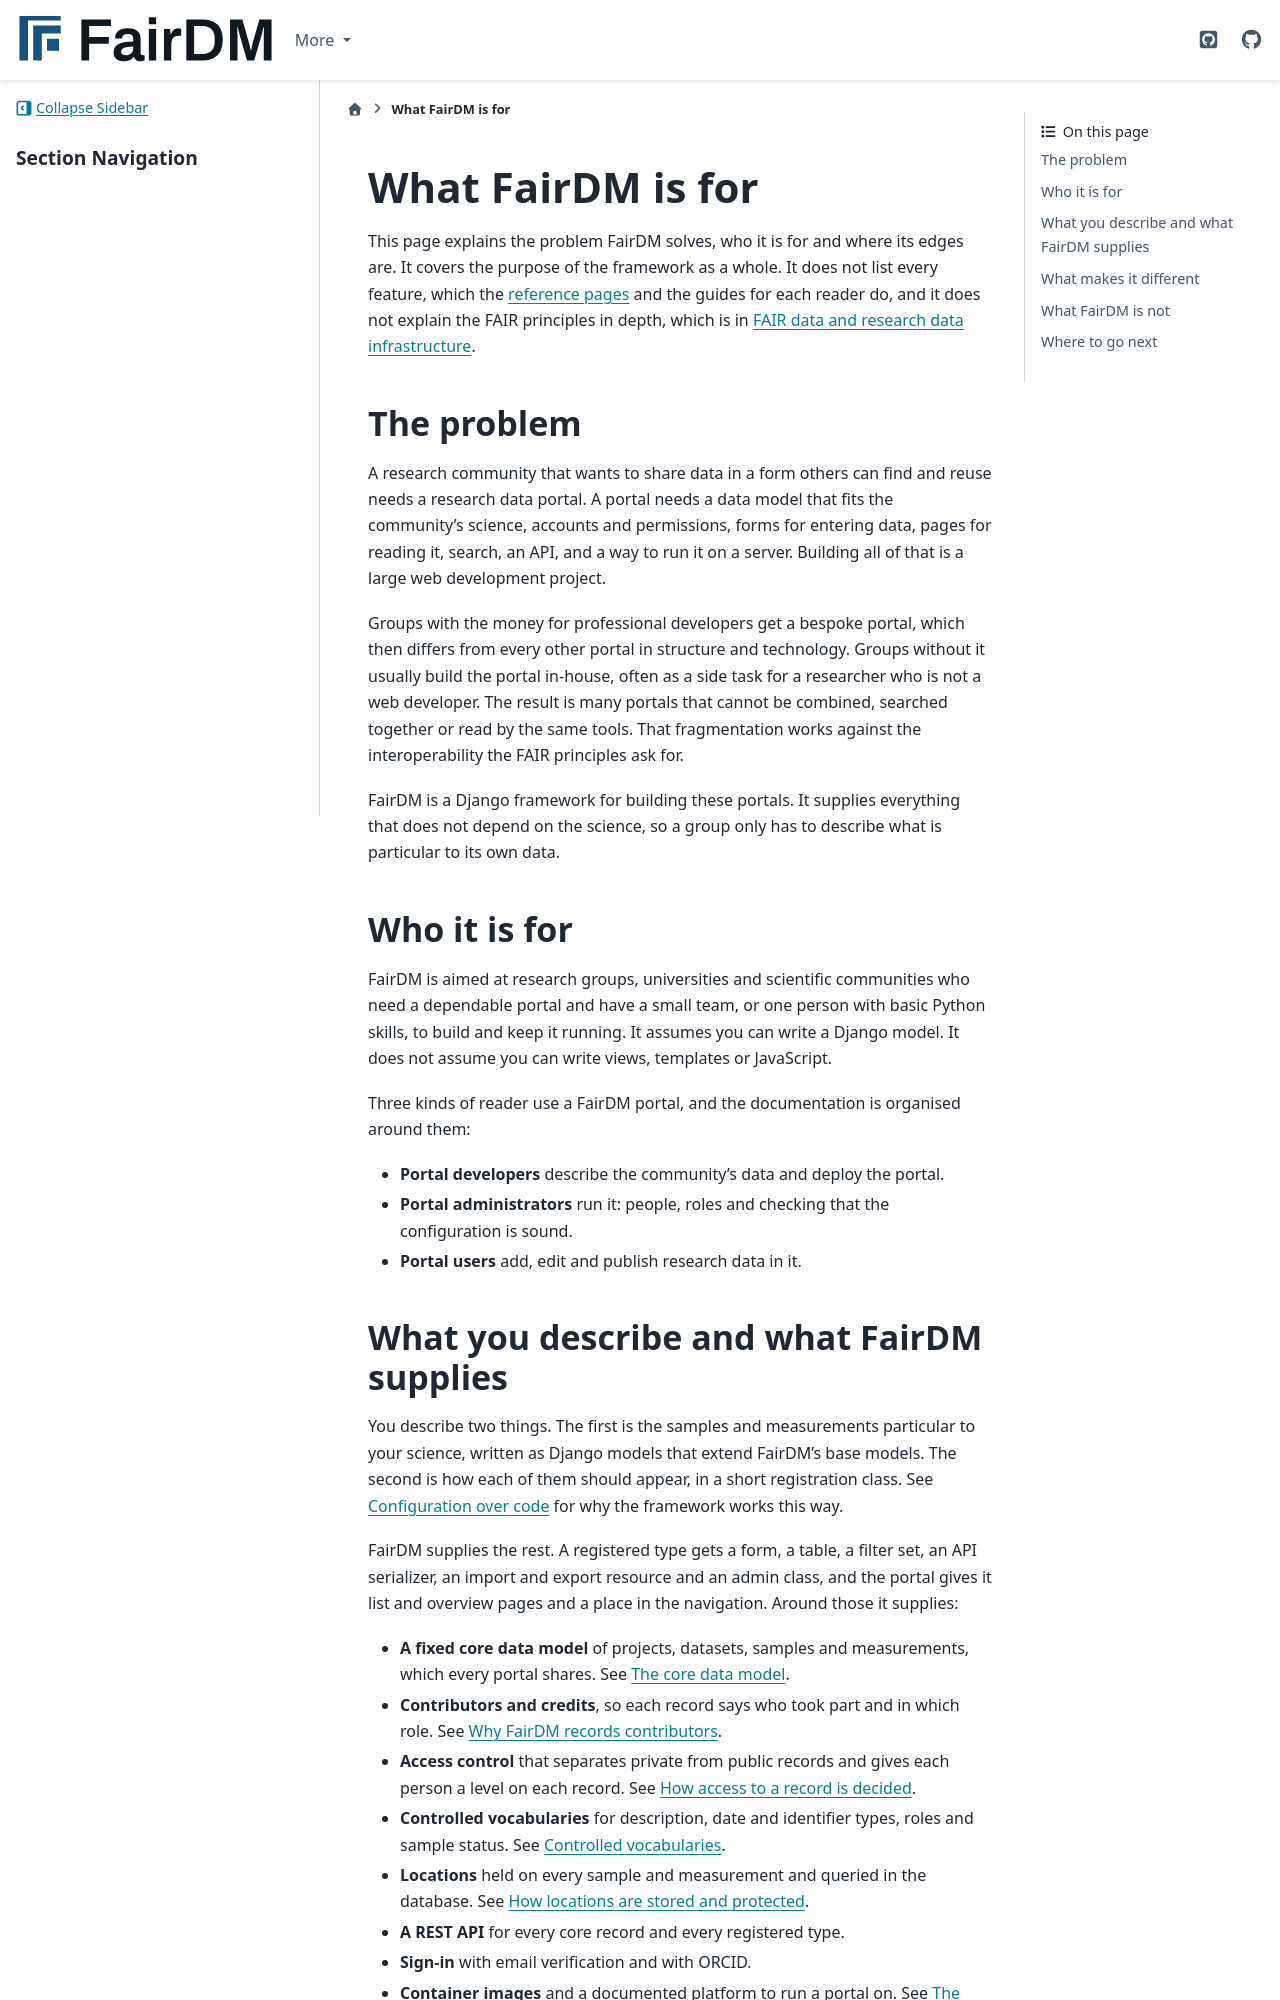

repository: FAIR-DM/fairdm · page: 0.4/explanation/what-fairdm-is-for.html · generator: sphinx

# What FairDM is for

This page explains the problem FairDM solves, who it is for and where its edges are. It covers the purpose of the framework as a whole. It does not list every feature, which the [reference pages](../developers/reference/core-models.md) and the guides for each reader do, and it does not explain the FAIR principles in depth, which is in [FAIR data and research data infrastructure](fair-data-and-research-data-infrastructure.md).

## The problem

A research community that wants to share data in a form others can find and reuse needs a research data portal. A portal needs a data model that fits the community's science, accounts and permissions, forms for entering data, pages for reading it, search, an API, and a way to run it on a server. Building all of that is a large web development project.

Groups with the money for professional developers get a bespoke portal, which then differs from every other portal in structure and technology. Groups without it usually build the portal in-house, often as a side task for a researcher who is not a web developer. The result is many portals that cannot be combined, searched together or read by the same tools. That fragmentation works against the interoperability the FAIR principles ask for.

FairDM is a Django framework for building these portals. It supplies everything that does not depend on the science, so a group only has to describe what is particular to its own data.

## Who it is for

FairDM is aimed at research groups, universities and scientific communities who need a dependable portal and have a small team, or one person with basic Python skills, to build and keep it running. It assumes you can write a Django model. It does not assume you can write views, templates or JavaScript.

Three kinds of reader use a FairDM portal, and the documentation is organised around them:

- **Portal developers** describe the community's data and deploy the portal.
- **Portal administrators** run it: people, roles and checking that the configuration is sound.
- **Portal users** add, edit and publish research data in it.
